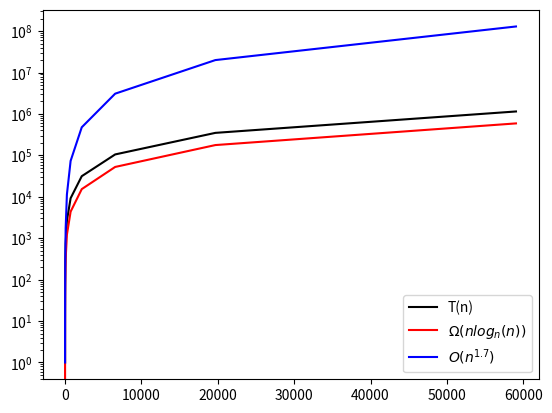

The script that saved this image:
"""
[redacted]
19 de Septiembre 2023
Analisis de la R.R T(n) = T(n/3)+T(2n/3)+n
"""
import matplotlib.pyplot as plt
import math

def T(n):
    if n<=1:
        return 1
    else:
        return T(n/3)+T(2*n/3)+n

def Omega(c,n):
    return c*n*math.log(n,3)

def O(c,n):
    return c*n**1.7

lst = [3**x for x in range(0,11)]

plt.figure(dpi=300)
plt.plot(lst,[T(x) for x in lst],label='T(n)',color='black')
plt.plot(lst,[Omega(1,x) for x in lst],label=r'$\Omega(nlog_n(n))$',color='red')
plt.plot(lst,[O(1,x) for x in lst],label=r'$O(n^{1.7})$',color='blue')
plt.yscale('log')
plt.legend()
plt.show()


